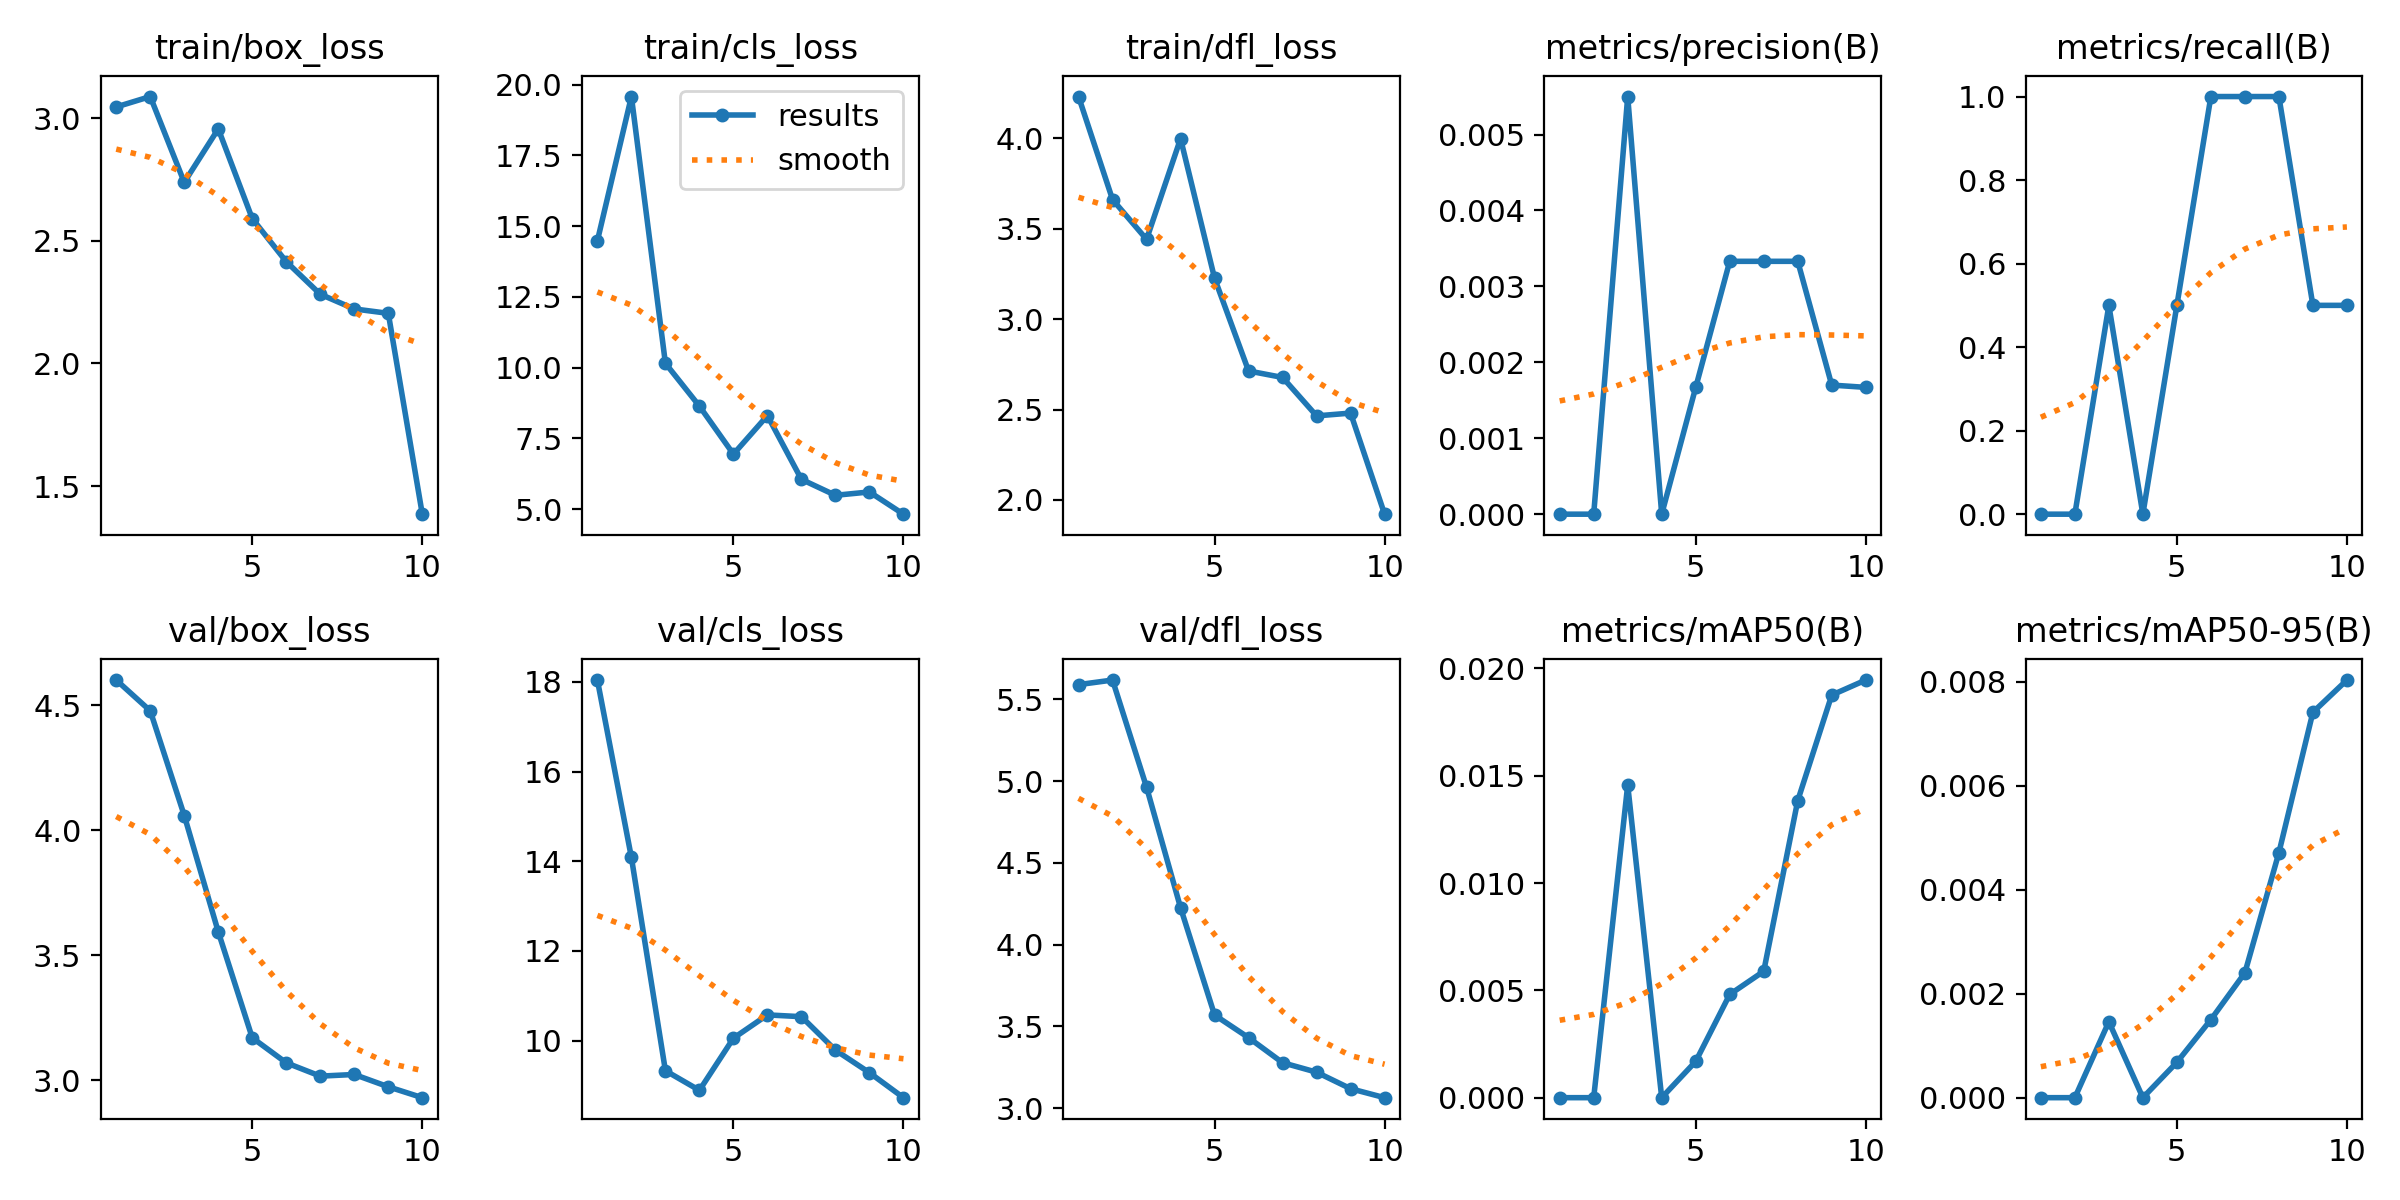

Data behind this chart, as committed beside it:
epoch, time, train/box_loss, train/cls_loss, train/dfl_loss, metrics/precision(B), metrics/recall(B), metrics/mAP50(B), metrics/mAP50-95(B), val/box_loss, val/cls_loss, val/dfl_loss, lr/pg0, lr/pg1, lr/pg2
1, 115.7, 3.045, 14.48, 4.231, 0, 0, 0, 0, 4.601, 18.04, 5.591, 0, 0, 0
2, 221.9, 3.087, 19.58, 3.661, 0, 0, 0, 0, 4.478, 14.09, 5.619, 1.802e-05, 1.802e-05, 1.802e-05
3, 314.9, 2.738, 10.15, 3.441, 0.0055, 0.5, 0.01457, 0.00146, 4.059, 9.328, 4.963, 3.208e-05, 3.208e-05, 3.208e-05
4, 401.9, 2.956, 8.64, 3.998, 0, 0, 0, 0, 3.594, 8.89, 4.226, 4.218e-05, 4.218e-05, 4.218e-05
5, 485, 2.59, 6.944, 3.226, 0.00167, 0.5, 0.00169, 0.00068, 3.17, 10.05, 3.57, 4.832e-05, 4.832e-05, 4.832e-05
6, 559.7, 2.415, 8.305, 2.713, 0.00333, 1, 0.00481, 0.0015, 3.07, 10.57, 3.431, 5.05e-05, 5.05e-05, 5.05e-05
7, 640.9, 2.282, 6.053, 2.677, 0.00333, 1, 0.00589, 0.0024, 3.017, 10.53, 3.278, 4.872e-05, 4.872e-05, 4.872e-05
8, 720, 2.222, 5.49, 2.465, 0.00333, 1, 0.01384, 0.00471, 3.023, 9.787, 3.22, 4.298e-05, 4.298e-05, 4.298e-05
9, 821.8, 2.204, 5.608, 2.48, 0.0017, 0.5, 0.01876, 0.00741, 2.974, 9.284, 3.119, 3.328e-05, 3.328e-05, 3.328e-05
10, 903.2, 1.386, 4.823, 1.921, 0.00167, 0.5, 0.01946, 0.00803, 2.931, 8.727, 3.064, 1.962e-05, 1.962e-05, 1.962e-05
